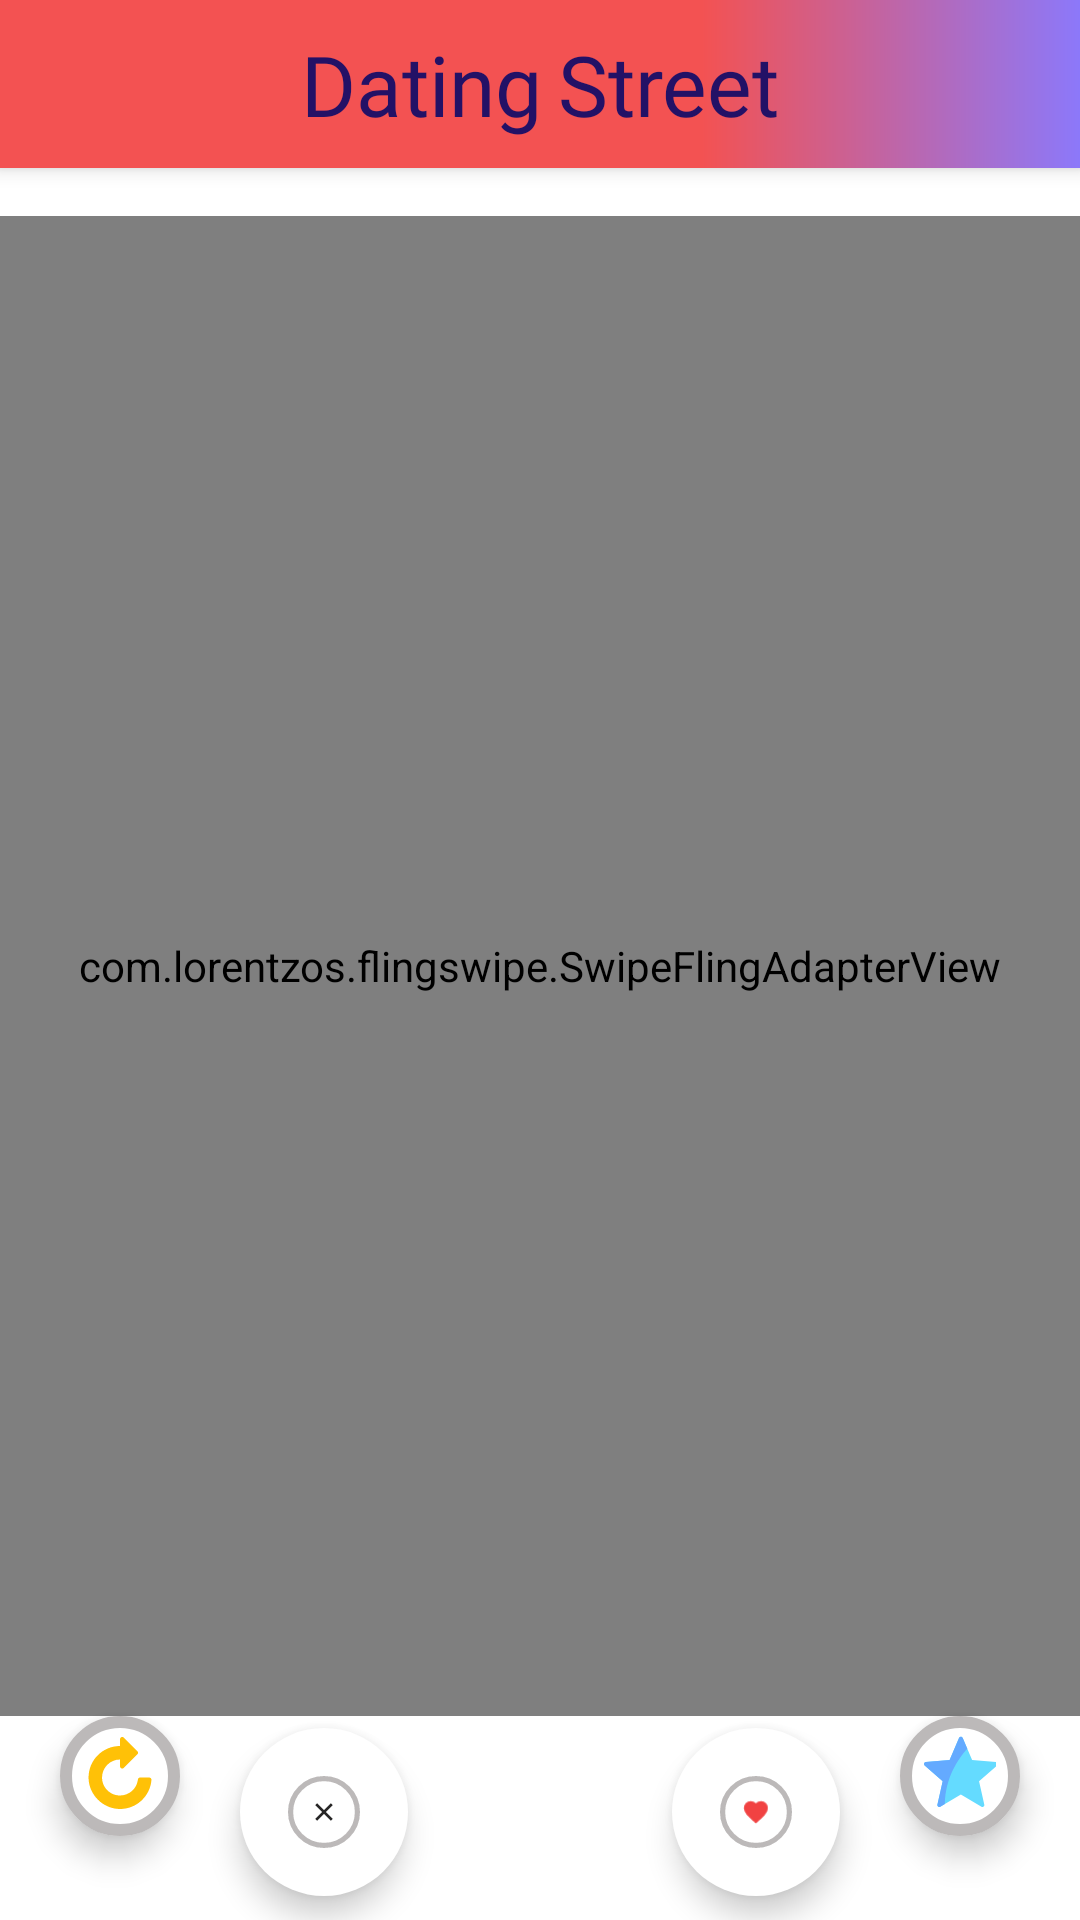

Here is an Android app screen rendered from its layout file. Give the layout XML and the strings, colors and styles it references.
<!-- AndroidManifest.xml: application theme AppTheme -->
<!-- res/layout/fragment_cards.xml -->
<?xml version="1.0" encoding="utf-8"?>
<androidx.constraintlayout.widget.ConstraintLayout
    xmlns:android="http://schemas.android.com/apk/res/android"
    xmlns:app="http://schemas.android.com/apk/res-auto"
    xmlns:tools="http://schemas.android.com/tools"
    android:background="#fff"
    android:layout_width="match_parent"
    android:layout_height="match_parent">

    <include
        android:id="@+id/toolbar"
        layout="@layout/toolbar" />

    <com.lorentzos.flingswipe.SwipeFlingAdapterView
        android:id="@+id/frame"
        android:layout_width="match_parent"
        android:layout_height="500dp"
        android:layout_gravity="top"
        android:layout_marginTop="16dp"
        app:layout_constraintEnd_toEndOf="parent"
        app:layout_constraintHorizontal_bias="0.0"
        app:layout_constraintStart_toStartOf="parent"
        app:layout_constraintTop_toBottomOf="@+id/toolbar"
        app:rotation_degrees="15.5"
        tools:context=".MyActivity" />

    <LinearLayout
        android:id="@+id/llNoCardsContent"
        android:layout_width="0dp"
        android:layout_height="wrap_content"
        android:gravity="center"
        android:orientation="vertical"
        android:visibility="gone"
        app:layout_constraintBottom_toBottomOf="parent"
        app:layout_constraintEnd_toEndOf="parent"
        app:layout_constraintStart_toStartOf="parent"
        app:layout_constraintTop_toBottomOf="@+id/toolbar">

        <ImageView
            android:layout_width="100dp"
            android:layout_height="100dp"
            android:scaleType="fitXY"
            android:src="@drawable/broken_heart" />

        <TextView
            android:layout_width="match_parent"
            android:layout_height="wrap_content"
            android:gravity="center"
            android:text="Sorry !"
            android:textColor="#000000"
            android:textSize="20sp" />

        <TextView
            android:layout_width="match_parent"
            android:layout_height="wrap_content"
            android:layout_marginLeft="20dp"
            android:layout_marginTop="10dp"
            android:layout_marginRight="20dp"
            android:layout_marginBottom="20dp"
            android:gravity="center"
            android:text="No users are available near you currently. Please come back again later.\n\n Or Invite Your Friends"
            android:textSize="18sp" />

    </LinearLayout>

    <com.google.android.material.floatingactionbutton.FloatingActionButton
        android:id="@+id/rejectFab"
        android:layout_width="wrap_content"
        android:layout_height="wrap_content"
        android:layout_margin="16dp"
        android:backgroundTint="#ffffff"
        android:src="@drawable/fab_reject"
        app:borderWidth="0dp"
        app:layout_constraintBottom_toBottomOf="parent"
        app:layout_constraintStart_toEndOf="@+id/rewindFab"
        app:layout_constraintTop_toTopOf="@+id/rewindFab"
        app:tint="@null" />

    <com.google.android.material.floatingactionbutton.FloatingActionButton
        android:id="@+id/acceptFab"
        android:layout_width="wrap_content"
        android:layout_height="wrap_content"
        android:layout_margin="16dp"
        android:backgroundTint="#ffffff"
        android:src="@drawable/fab_heart"
        app:borderWidth="0dp"
        app:layout_constraintBottom_toBottomOf="parent"
        app:layout_constraintEnd_toStartOf="@+id/superFab"
        app:layout_constraintTop_toTopOf="@+id/superFab"
        app:tint="@null" />

    <com.google.android.material.floatingactionbutton.FloatingActionButton
        android:id="@+id/rewindFab"
        android:layout_width="wrap_content"
        android:layout_height="wrap_content"
        android:layout_margin="16dp"
        android:layout_marginStart="16dp"
        android:backgroundTint="#ffffff"
        android:src="@drawable/fab_rewind"
        app:borderWidth="0dp"
        app:fabSize="mini"
        app:layout_constraintBottom_toBottomOf="@+id/rejectFab"
        app:layout_constraintStart_toStartOf="parent"
        app:layout_constraintTop_toBottomOf="@+id/cardView"
        app:maxImageSize="40dp"
        app:tint="@null" />

    <com.google.android.material.floatingactionbutton.FloatingActionButton
        android:id="@+id/superFab"
        android:layout_width="wrap_content"
        android:layout_height="wrap_content"
        android:layout_margin="16dp"
        android:layout_marginEnd="16dp"
        android:backgroundTint="#ffffff"
        android:src="@drawable/fab_star"
        app:borderWidth="0dp"
        app:fabSize="mini"
        app:layout_constraintBottom_toBottomOf="@+id/acceptFab"
        app:layout_constraintEnd_toEndOf="parent"
        app:layout_constraintTop_toBottomOf="@+id/cardView"
        app:maxImageSize="40dp"
        app:tint="@null" />
</androidx.constraintlayout.widget.ConstraintLayout>
<!-- res/layout/toolbar.xml (included above) -->
<?xml version="1.0" encoding="utf-8"?>
<androidx.appcompat.widget.Toolbar xmlns:android="http://schemas.android.com/apk/res/android"
    android:layout_width="match_parent"
    android:layout_height="wrap_content"
    xmlns:app="http://schemas.android.com/apk/res-auto"
    android:background="@drawable/gradient_red_blue"
    app:contentInsetStart="0dp"
    android:elevation="4dp">

    <LinearLayout
        android:layout_width="match_parent"
        android:layout_height="wrap_content"
        android:orientation="horizontal"
        android:gravity="center">

    <TextView
        android:id="@+id/dating_text"
        android:layout_width="wrap_content"
        android:layout_height="wrap_content"
        android:gravity="center"
        android:textSize="28sp"
        android:fontFamily="@font/kaushan_script_regular"
        android:textColor="@color/StreetTextColor"
        android:text="Dating"/>


    <TextView
        android:id="@+id/street_text"
        android:layout_marginStart="5dp"
        android:layout_width="wrap_content"
        android:layout_height="wrap_content"
        android:gravity="center"
        android:textSize="28sp"
        android:fontFamily="@font/caviar_dreams_bold"
        android:textColor="@color/StreetTextColor"
        android:text="Street"/>

    </LinearLayout>

</androidx.appcompat.widget.Toolbar>
<!-- resources referenced by this layout -->
<resources>
  <color name="StreetTextColor">#231166</color>
  <!-- drawable fab_reject (drawable) -->
  <?xml version="1.0" encoding="utf-8"?>
  <layer-list xmlns:android="http://schemas.android.com/apk/res/android">
      <item>
          <shape xmlns:android="http://schemas.android.com/apk/res/android"
              android:shape="oval">
              <solid android:color="#fff"/>
              <stroke
                  android:width="4dp"
                  android:color="#C1A7A3A3"/>
              <size
                  android:width="56dp"
                  android:height="56dp"/>
          </shape>
      </item>
      <item android:drawable="@drawable/ic_close_reject"
          android:gravity="center" />
  </layer-list>
  <!-- drawable fab_rewind (drawable) -->
  <?xml version="1.0" encoding="utf-8"?>
  <layer-list xmlns:android="http://schemas.android.com/apk/res/android">
      <item>
          <shape xmlns:android="http://schemas.android.com/apk/res/android"
              android:shape="oval">
              <solid android:color="#fff"/>
              <stroke
                  android:width="4dp"
                  android:color="#C1A7A3A3"/>
              <size
                  android:width="40dp"
                  android:height="40dp"/>
          </shape>
      </item>
      <item android:drawable="@drawable/reload"
          android:gravity="center"
          android:bottom="2dp"
          />
  </layer-list>
  <!-- drawable fab_star (drawable) -->
  <?xml version="1.0" encoding="utf-8"?>
  <layer-list xmlns:android="http://schemas.android.com/apk/res/android">
      <item>
          <shape xmlns:android="http://schemas.android.com/apk/res/android"
              android:shape="oval">
              <solid android:color="#fff"/>
              <stroke
                  android:width="4dp"
                  android:color="#C1A7A3A3"/>
              <size
                  android:width="40dp"
                  android:height="40dp"/>
          </shape>
      </item>
      <item android:drawable="@drawable/star"
          android:gravity="center"
          android:bottom="3dp"/>
  </layer-list>
  <!-- drawable gradient_red_blue (drawable) -->
  <?xml version="1.0" encoding="UTF-8"?>
  <shape xmlns:android="http://schemas.android.com/apk/res/android" android:shape="rectangle" >
  
  
  
  
      <gradient
          android:angle="0"
          android:endColor="#8C78FA"
          android:startColor="#F35252"
          android:centerColor="#F35252"
          android:type="linear"
          android:centerX="65%"/>
  
  
  
  
  
  
  
  
  
  
  
      <corners
          android:radius="0dp"/>
  
  </shape>
  <style name="AppTheme" parent="Theme.MaterialComponents.Light.NoActionBar">
          
          <item name="colorPrimary">@color/colorPrimary</item>
          <item name="colorPrimaryDark">@color/colorPrimaryDark</item>
          <item name="colorAccent">@color/colorAccent</item>
      </style>
  <!-- drawable heart (drawable) -->
  <?xml version="1.0" encoding="utf-8"?>
  <vector xmlns:android="http://schemas.android.com/apk/res/android"
      android:width="24dp"
      android:height="24dp"
      android:viewportWidth="27"
      android:viewportHeight="27">
      <group android:translateX="1">
  
  <group >
  <path
      android:fillColor="#F14242"
      android:strokeColor="#F14242"
      android:strokeWidth="1"
      android:pathData="M12,21.35l-1.45,-1.32C5.4,15.36 2,12.28 2,8.5 2,5.42 4.42,3 7.5,3c1.74,0 3.41,0.81 4.5,2.09C13.09,3.81 14.76,3 16.5,3 19.58,3 22,5.42 22,8.5c0,3.78 -3.4,6.86 -8.55,11.54L12,21.35z"/>
  
  </group>
      </group>
  </vector>
  <!-- drawable ic_close_reject (drawable) -->
  <vector xmlns:android="http://schemas.android.com/apk/res/android"
          android:width="24dp"
          android:height="24dp"
          android:viewportWidth="24.0"
          android:viewportHeight="24.0">
      <path
          android:fillColor="#272626"
          android:pathData="M19,6.41L17.59,5 12,10.59 6.41,5 5,6.41 10.59,12 5,17.59 6.41,19 12,13.41 17.59,19 19,17.59 13.41,12z"/>
  </vector>
  <color name="colorPrimary">#008577</color>
  <color name="colorPrimaryDark">#00574B</color>
  <color name="colorAccent">#D81B60</color>
</resources>
